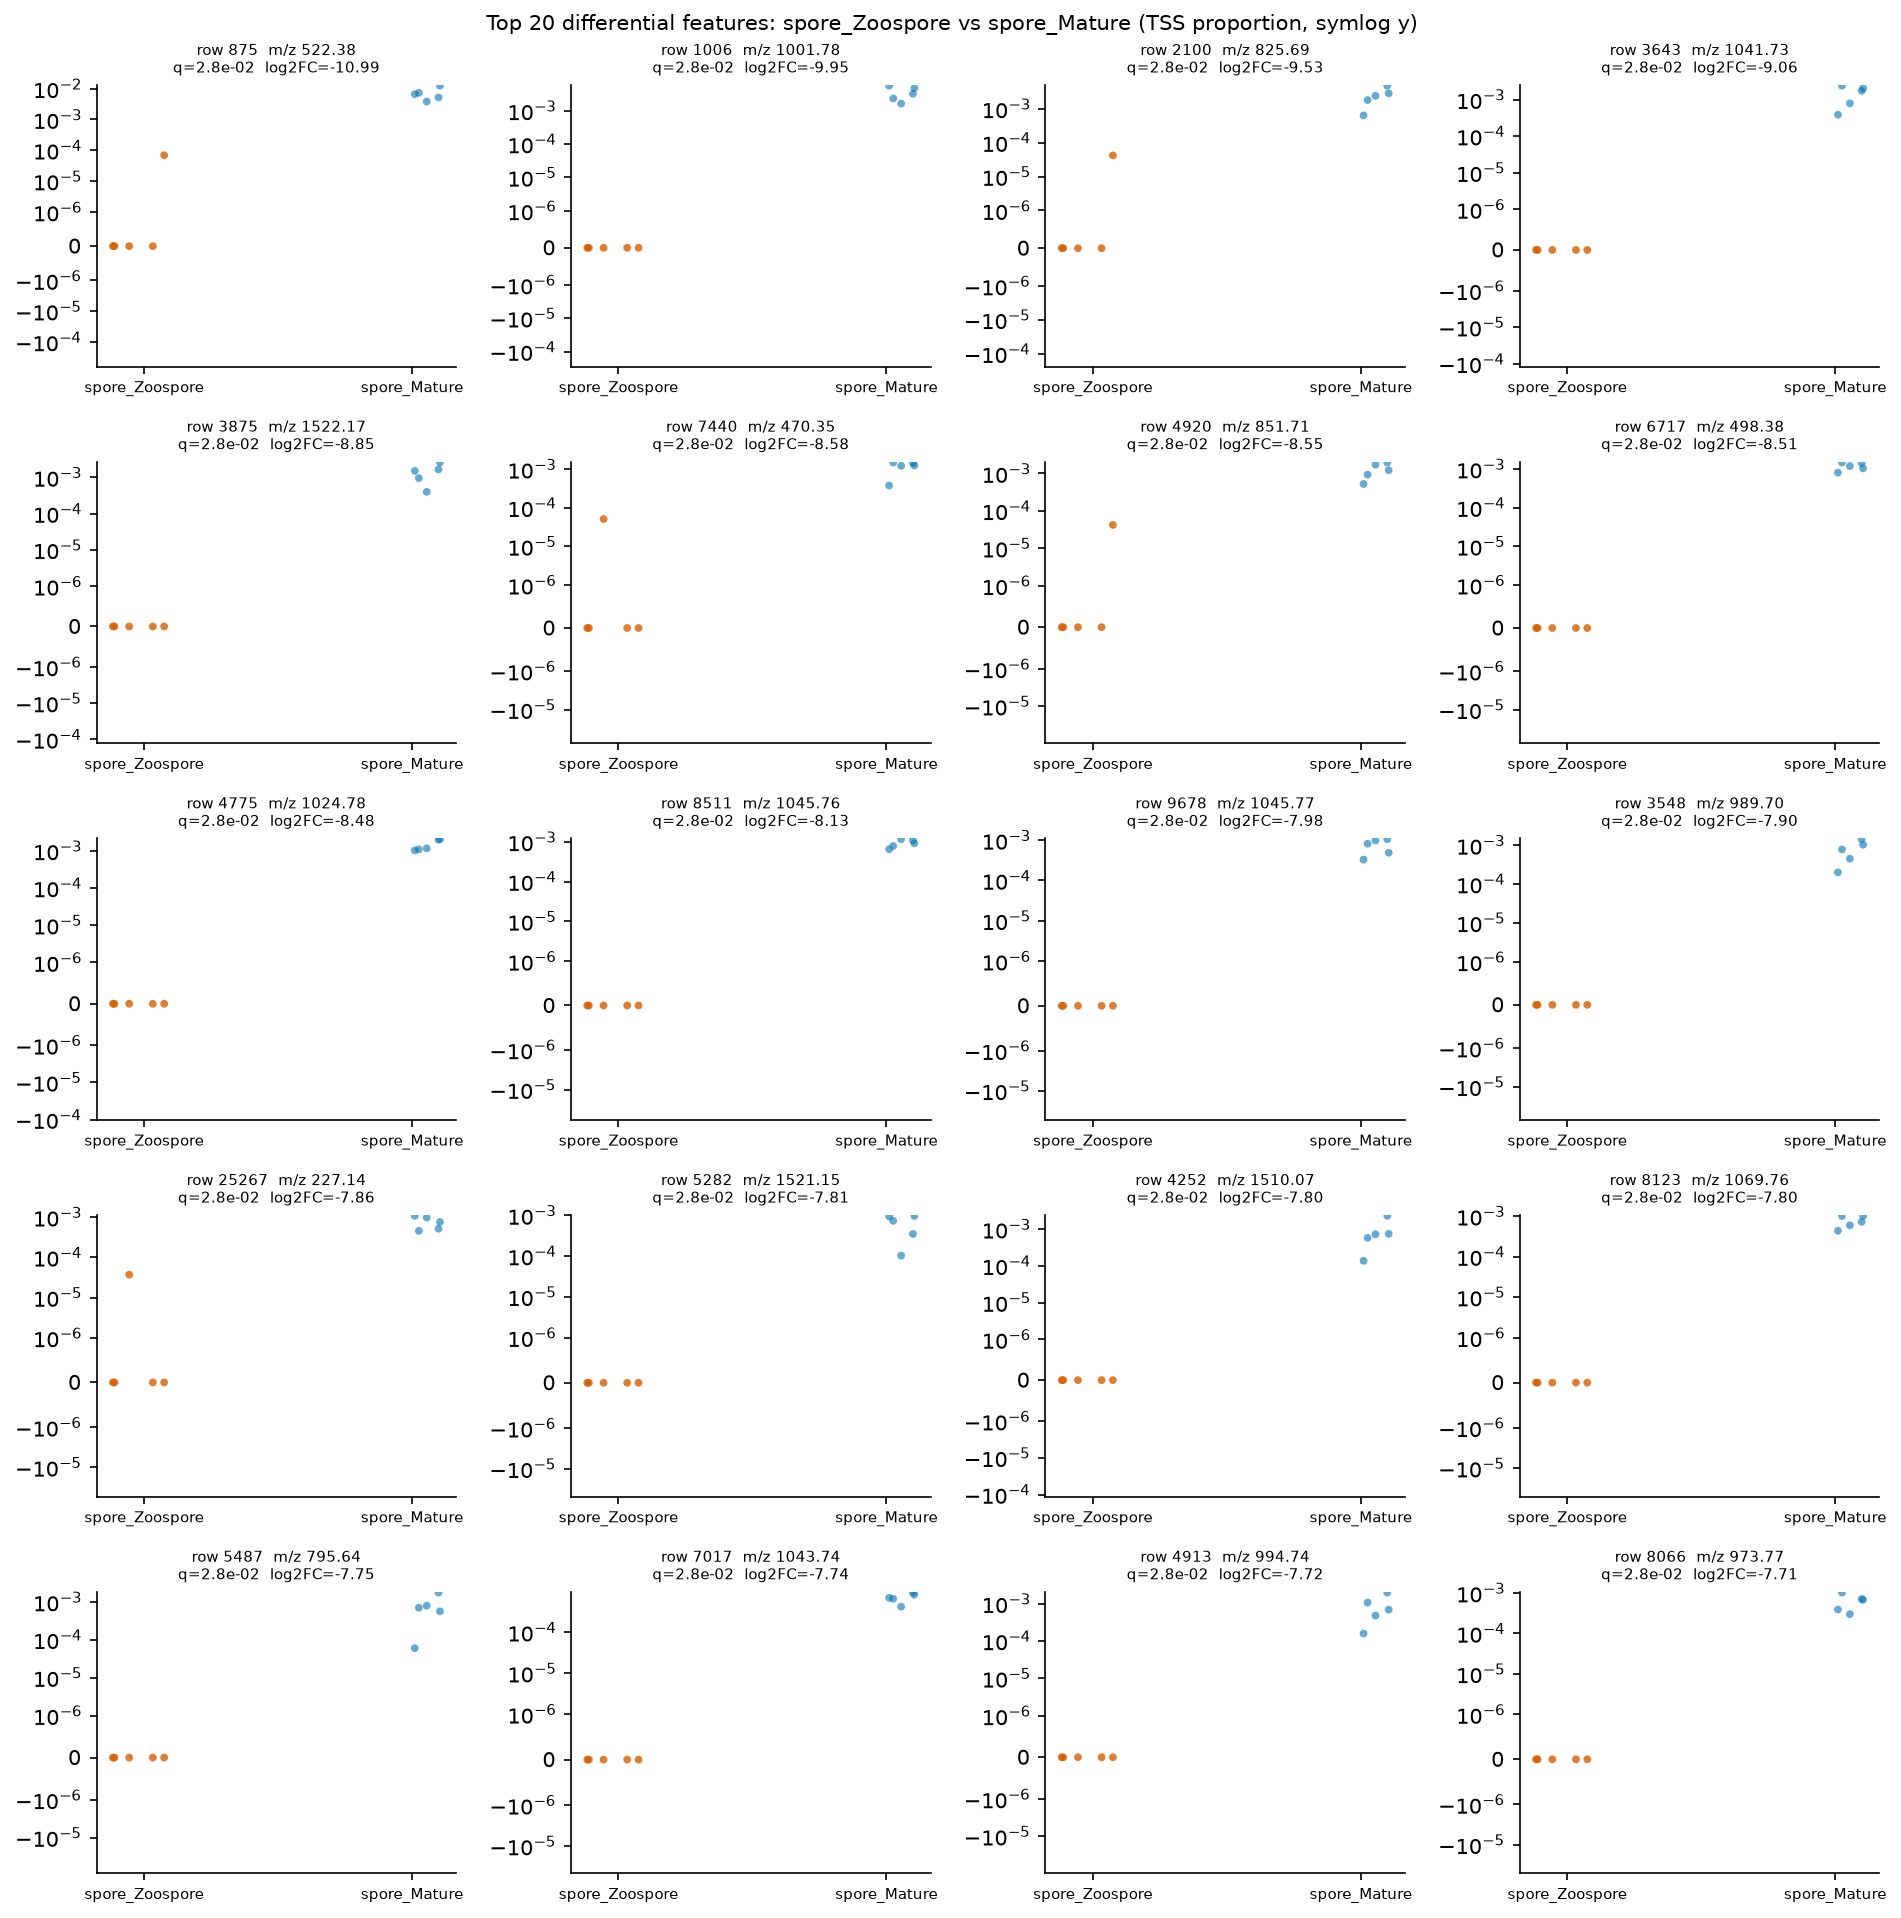

The table this chart was drawn from, first rows:
row_id	mz	rt	median_a	median_b	log2FC_a_over_b	prevalence_a	prevalence_b	prevalence_diff	U_stat	p_value	q_value
875	522.4	7.685	0.0	0.006606	-10.99	0.2	1.0	-0.8	0.0	0.007937	0.02849
1006	1002	7.411	0.0	0.003226	-9.953	0.0	1.0	-1.0	0.0	0.007937	0.02849
2100	825.7	7.034	0.0	0.002405	-9.529	0.2	1.0	-0.8	0.0	0.007937	0.02849
3643	1042	7.131	0.0	0.001736	-9.06	0.0	1.0	-1.0	0.0	0.007937	0.02849
3875	1522	7.418	0.0	0.001497	-8.847	0.0	1.0	-1.0	0.0	0.007937	0.02849
7440	470.4	6.747	0.0	0.001241	-8.577	0.2	1.0	-0.8	0.0	0.007937	0.02849
4920	851.7	7.055	0.0	0.001216	-8.548	0.2	1.0	-0.8	0.0	0.007937	0.02849
6717	498.4	7.436	0.0	0.001185	-8.51	0.0	1.0	-1.0	0.0	0.007937	0.02849
4775	1025	7.403	0.0	0.001163	-8.483	0.0	1.0	-1.0	0.0	0.007937	0.02849
8511	1046	7.411	0.0	0.0009106	-8.132	0.0	1.0	-1.0	0.0	0.007937	0.02849
9678	1046	7.415	0.0	0.0008209	-7.983	0.0	1.0	-1.0	0.0	0.007937	0.02849
3548	989.7	6.976	0.0	0.0007776	-7.905	0.0	1.0	-1.0	0.0	0.007937	0.02849
25267	227.1	0.6565	0.0	0.0007558	-7.864	0.2	1.0	-0.8	0.0	0.007937	0.02849
5282	1521	7.476	0.0	0.0007301	-7.814	0.0	1.0	-1.0	0.0	0.007937	0.02849
4252	1510	6.914	0.0	0.000722	-7.798	0.0	1.0	-1.0	0.0	0.007937	0.02849
8123	1070	7.354	0.0	0.0007208	-7.796	0.0	1.0	-1.0	0.0	0.007937	0.02849
5487	795.6	6.589	0.0	0.0006997	-7.753	0.0	1.0	-1.0	0.0	0.007937	0.02849
7017	1044	7.29	0.0	0.0006924	-7.738	0.0	1.0	-1.0	0.0	0.007937	0.02849
4913	994.7	6.899	0.0	0.0006859	-7.724	0.0	1.0	-1.0	0.0	0.007937	0.02849
8066	973.8	7.477	0.0	0.0006804	-7.713	0.0	1.0	-1.0	0.0	0.007937	0.02849
